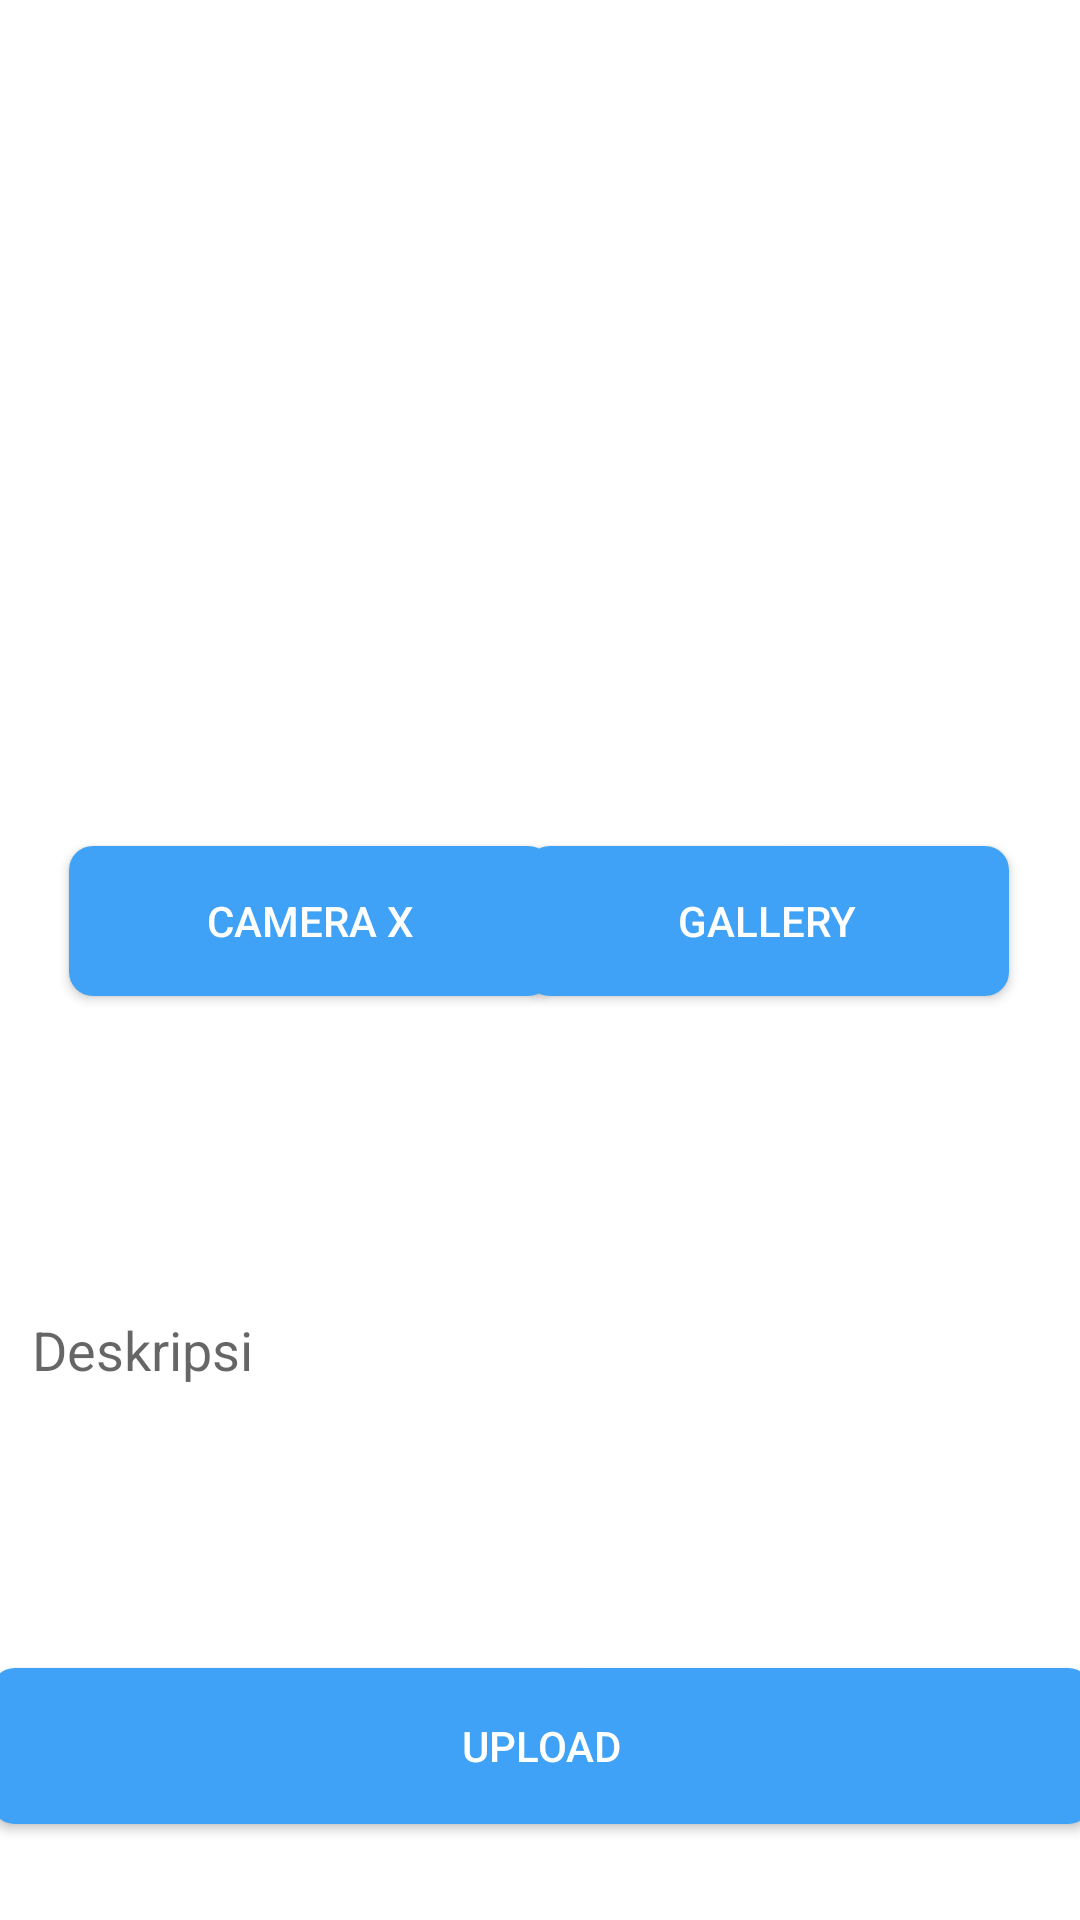

Reconstruct the res/layout file that produces this screen, plus the resources it refers to.
<!-- AndroidManifest.xml: application theme Theme.StoryNabil -->
<!-- res/layout/activity_post.xml -->
<?xml version="1.0" encoding="utf-8"?>
<androidx.core.widget.NestedScrollView xmlns:android="http://schemas.android.com/apk/res/android"
    xmlns:app="http://schemas.android.com/apk/res-auto"
    xmlns:tools="http://schemas.android.com/tools"
    android:layout_width="match_parent"
    android:layout_height="match_parent"
    android:fillViewport="true"
    android:background="@color/warna_background"
    tools:context=".PostActivity">

    <androidx.constraintlayout.widget.ConstraintLayout
        android:layout_width="match_parent"
        android:layout_height="wrap_content"
        android:background="@color/white">

        <ImageView
            android:id="@+id/previewImageView"
            android:layout_width="0dp"
            android:layout_height="250dp"
            android:layout_marginStart="16dp"
            android:layout_marginTop="16dp"
            android:layout_marginEnd="16dp"
            android:layout_marginBottom="16dp"
            android:contentDescription="Image Preview"
            android:scaleType="centerCrop"
            app:layout_constraintBottom_toTopOf="@+id/cameraXButton"
            app:layout_constraintEnd_toEndOf="parent"
            app:layout_constraintHorizontal_bias="0.0"
            app:layout_constraintStart_toStartOf="parent"
            app:layout_constraintTop_toTopOf="parent"
            app:srcCompat="@drawable/ic_place_holder" />

        <Button
            android:id="@+id/cameraXButton"
            android:layout_width="161dp"
            android:layout_height="50dp"
            android:layout_marginStart="16dp"
            android:layout_marginEnd="16dp"
            android:layout_marginBottom="32dp"
            android:background="@drawable/bg_button_disable"
            android:elevation="4dp"
            android:text="Camera X"
            android:textColor="@android:color/white"
            app:layout_constraintBottom_toTopOf="@+id/descriptionEditText"
            app:layout_constraintEnd_toEndOf="parent"
            app:layout_constraintHorizontal_bias="0.041"
            app:layout_constraintStart_toStartOf="parent" />

        <Button
            android:id="@+id/galleryButton"
            android:layout_width="161dp"
            android:layout_height="50dp"
            android:layout_marginStart="16dp"
            android:layout_marginEnd="16dp"
            android:layout_marginBottom="32dp"
            android:background="@drawable/bg_button_disable"
            android:text="Gallery"
            android:textColor="@android:color/white"
            app:layout_constraintBottom_toTopOf="@+id/descriptionEditText"
            app:layout_constraintEnd_toEndOf="parent"
            app:layout_constraintHorizontal_bias="0.954"
            app:layout_constraintStart_toStartOf="parent" />

        <EditText
            android:id="@+id/descriptionEditText"
            android:layout_width="360dp"
            android:layout_height="172dp"
            android:layout_marginStart="16dp"
            android:layout_marginEnd="16dp"
            android:layout_marginBottom="20dp"
            android:background="@drawable/edit_text_background"
            android:hint="Deskripsi"
            android:inputType="text"
            android:padding="16dp"
            android:textColor="@color/black"
            app:layout_constraintBottom_toTopOf="@+id/uploadButton"
            app:layout_constraintEnd_toEndOf="parent"
            app:layout_constraintHorizontal_bias="0.684"
            app:layout_constraintStart_toStartOf="parent" />

        <Button
            android:id="@+id/uploadButton"
            android:layout_width="367dp"
            android:layout_height="52dp"
            android:layout_marginStart="16dp"
            android:layout_marginEnd="16dp"
            android:layout_marginBottom="56dp"
            android:background="@drawable/bg_button_disable"
            android:text="Upload"
            android:textColor="@android:color/white"
            app:layout_constraintBottom_toBottomOf="parent"
            app:layout_constraintEnd_toEndOf="parent"
            app:layout_constraintStart_toStartOf="parent" />

    </androidx.constraintlayout.widget.ConstraintLayout>
</androidx.core.widget.NestedScrollView>
<!-- resources referenced by this layout -->
<resources>
  <color name="black">#FF000000</color>
  <color name="warna_background">#F8F9FE</color>
  <color name="white">#FFFFFFFF</color>
  <!-- drawable bg_button_disable (drawable) -->
  <?xml version="1.0" encoding="utf-8"?>
  <selector xmlns:android="http://schemas.android.com/apk/res/android">
      <item android:state_pressed="true">
          <shape>
              <solid android:color="@color/warna_utama2" />
              <corners android:radius="6dp" />
              <padding android:left="4dp" android:right="4dp" />
          </shape>
      </item>
      <item>
          <shape>
              <solid android:color="@color/warna_utama2" />
              <corners android:radius="8dp" />
              <padding android:left="4dp" android:right="4dp" />
          </shape>
      </item>
  </selector>
  <style name="Theme.StoryNabil" parent="Base.Theme.StoryNabil" />
  <color name="warna_utama2">#3FA2F6</color>
  <style name="Base.Theme.StoryNabil" parent="Theme.AppCompat.DayNight.DarkActionBar">
          <item name="android:windowLightStatusBar">true</item>
          <item name="android:statusBarColor">@android:color/transparent</item>
          <item name="colorPrimary">@color/warna_utama</item>
          <item name="colorPrimaryVariant">@color/warna_utama2</item>
          <item name="colorSecondary">@color/warna_utama3</item>
      </style>
  <color name="warna_utama">#0F67B1</color>
  <color name="warna_utama3">#0F67B1</color>
</resources>
